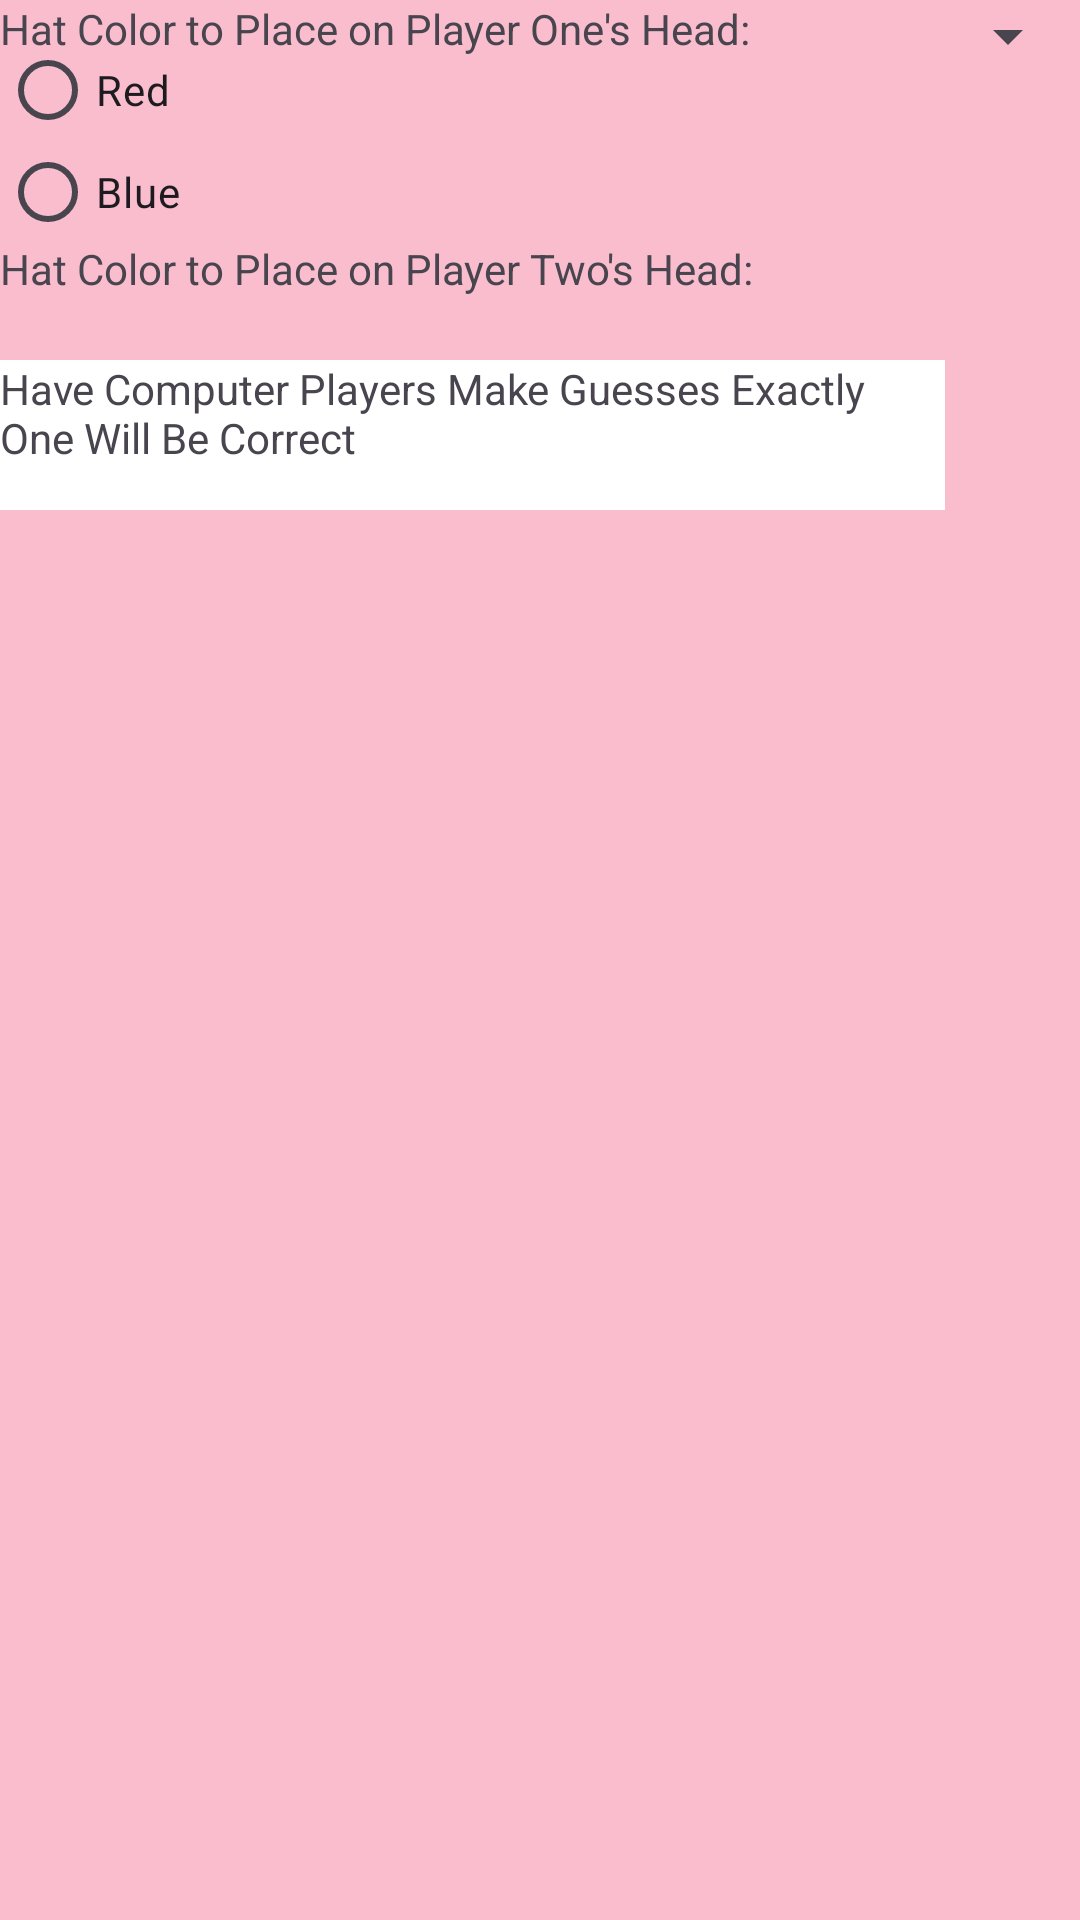

Layout XML and referenced resources for this Android screen:
<!-- AndroidManifest.xml: application theme Theme.Phase12 -->
<!-- res/layout/fragment_choices.xml -->
<?xml version="1.0" encoding="utf-8"?>
<FrameLayout xmlns:android="http://schemas.android.com/apk/res/android"
    xmlns:tools="http://schemas.android.com/tools"
    android:layout_width="match_parent"
    android:layout_height="match_parent"
    android:background="#f9bdcd"
    tools:context=".Choices">

    <TextView
        android:layout_width="match_parent"
        android:layout_height="match_parent"
        android:text="Hat Color to Place on Player One's Head:" />

    <RadioGroup
        android:id="@+id/radioGroup"
        android:layout_width="wrap_content"
        android:layout_height="wrap_content"
        android:layout_marginTop="20dp">

        <RadioButton
            android:id="@+id/radioButton1"
            android:layout_width="match_parent"
            android:layout_height="20dp"
            android:text="Red" />

        <RadioButton
            android:id="@+id/radioButton2"
            android:layout_width="wrap_content"
            android:layout_height="wrap_content"
            android:text="Blue" />

    </RadioGroup>

    <TextView
        android:layout_width="match_parent"
        android:layout_height="match_parent"
        android:layout_marginTop="80dp"
        android:text="Hat Color to Place on Player Two's Head:" />

    <Spinner
        android:id="@+id/spinner"
        android:layout_width="match_parent"
        android:layout_height="wrap_content"
        />

    <TextView
        android:layout_width="315dp"
        android:layout_height="50dp"
        android:layout_marginTop="120dp"
        android:background="#ffffff"
        android:text="Have Computer Players Make Guesses Exactly One Will Be Correct" />


</FrameLayout>
<!-- resources referenced by this layout -->
<resources>
  <style name="Theme.Phase12" parent="Theme.AppCompat.Light.DarkActionBar" />
</resources>
